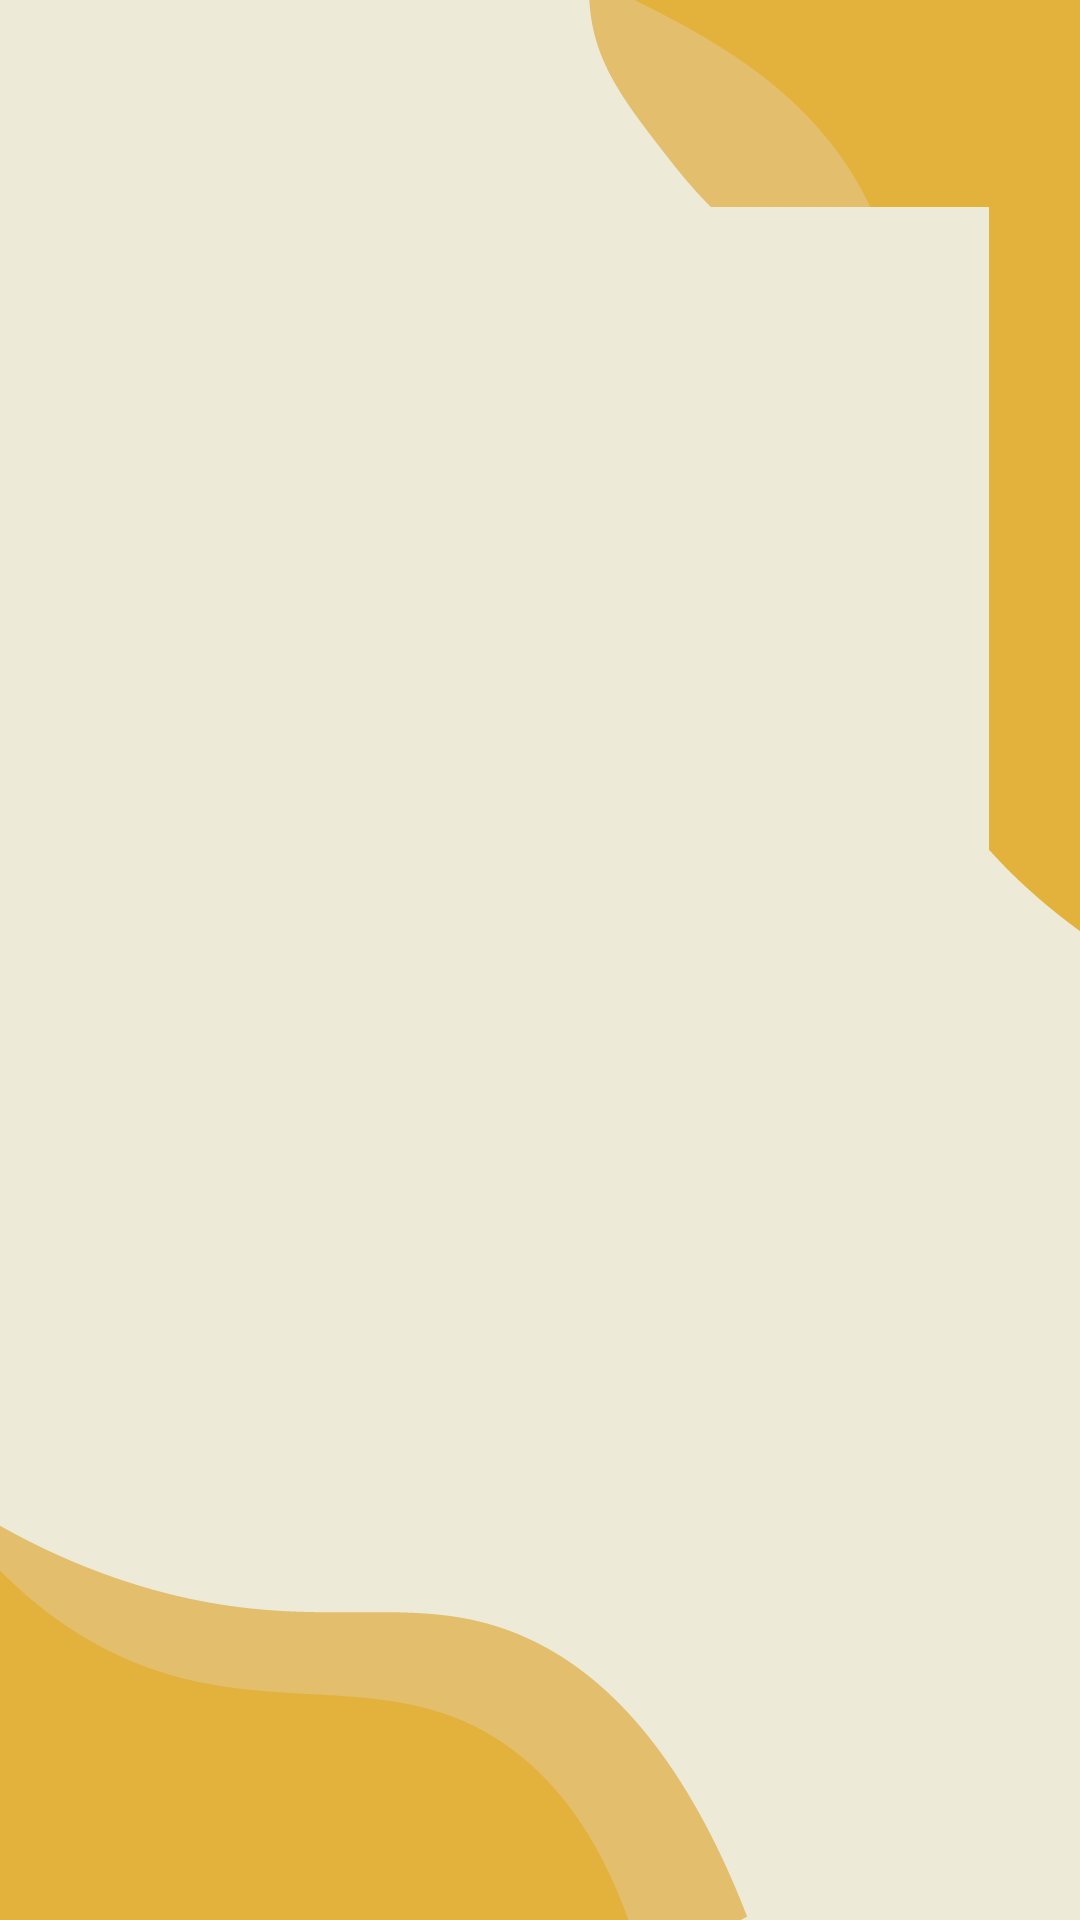

Here is an Android app screen rendered from its layout file. Give the layout XML and the strings, colors and styles it references.
<!-- AndroidManifest.xml: application theme Theme.ISumbong -->
<!-- res/layout/builder_statement.xml -->
<?xml version="1.0" encoding="utf-8"?>
<androidx.constraintlayout.widget.ConstraintLayout xmlns:android="http://schemas.android.com/apk/res/android"
    xmlns:app="http://schemas.android.com/apk/res-auto"
    xmlns:tools="http://schemas.android.com/tools"
    android:layout_width="match_parent"
    android:layout_height="match_parent"
    android:background="@drawable/main_bg">

    <EditText
        android:id="@+id/editTextTextMultiLine_state"
        android:layout_width="303dp"
        android:layout_height="333dp"
        android:layout_marginStart="52dp"
        android:layout_marginTop="69dp"
        android:layout_marginEnd="56dp"
        android:background="#EDEBD7"
        android:ems="10"
        android:gravity="start|top"
        android:inputType="textMultiLine"
        app:layout_constraintEnd_toEndOf="parent"
        app:layout_constraintStart_toStartOf="parent"
        app:layout_constraintTop_toTopOf="parent" />
</androidx.constraintlayout.widget.ConstraintLayout>
<!-- resources referenced by this layout -->
<resources>
  <!-- drawable main_bg: png bitmap (drawable, 27739 bytes) -->
  <style name="Theme.ISumbong" parent="Theme.Design.Light.NoActionBar">
          
          <item name="colorPrimary">@color/purple_500</item>
          <item name="colorPrimaryVariant">@color/purple_700</item>
          <item name="colorOnPrimary">@color/white</item>
          
          <item name="colorSecondary">@color/teal_200</item>
          <item name="colorSecondaryVariant">@color/teal_700</item>
          <item name="colorOnSecondary">@color/black</item>
          
          <item name="android:statusBarColor" tools:targetApi="l">?attr/colorPrimaryVariant</item>
          
      </style>
  <color name="purple_500">#423E37</color>
  <color name="purple_700">#423E37</color>
  <color name="white">#FFFFFFFF</color>
  <color name="teal_200">#FF03DAC5</color>
  <color name="teal_700">#FF018786</color>
  <color name="black">#FF000000</color>
</resources>
